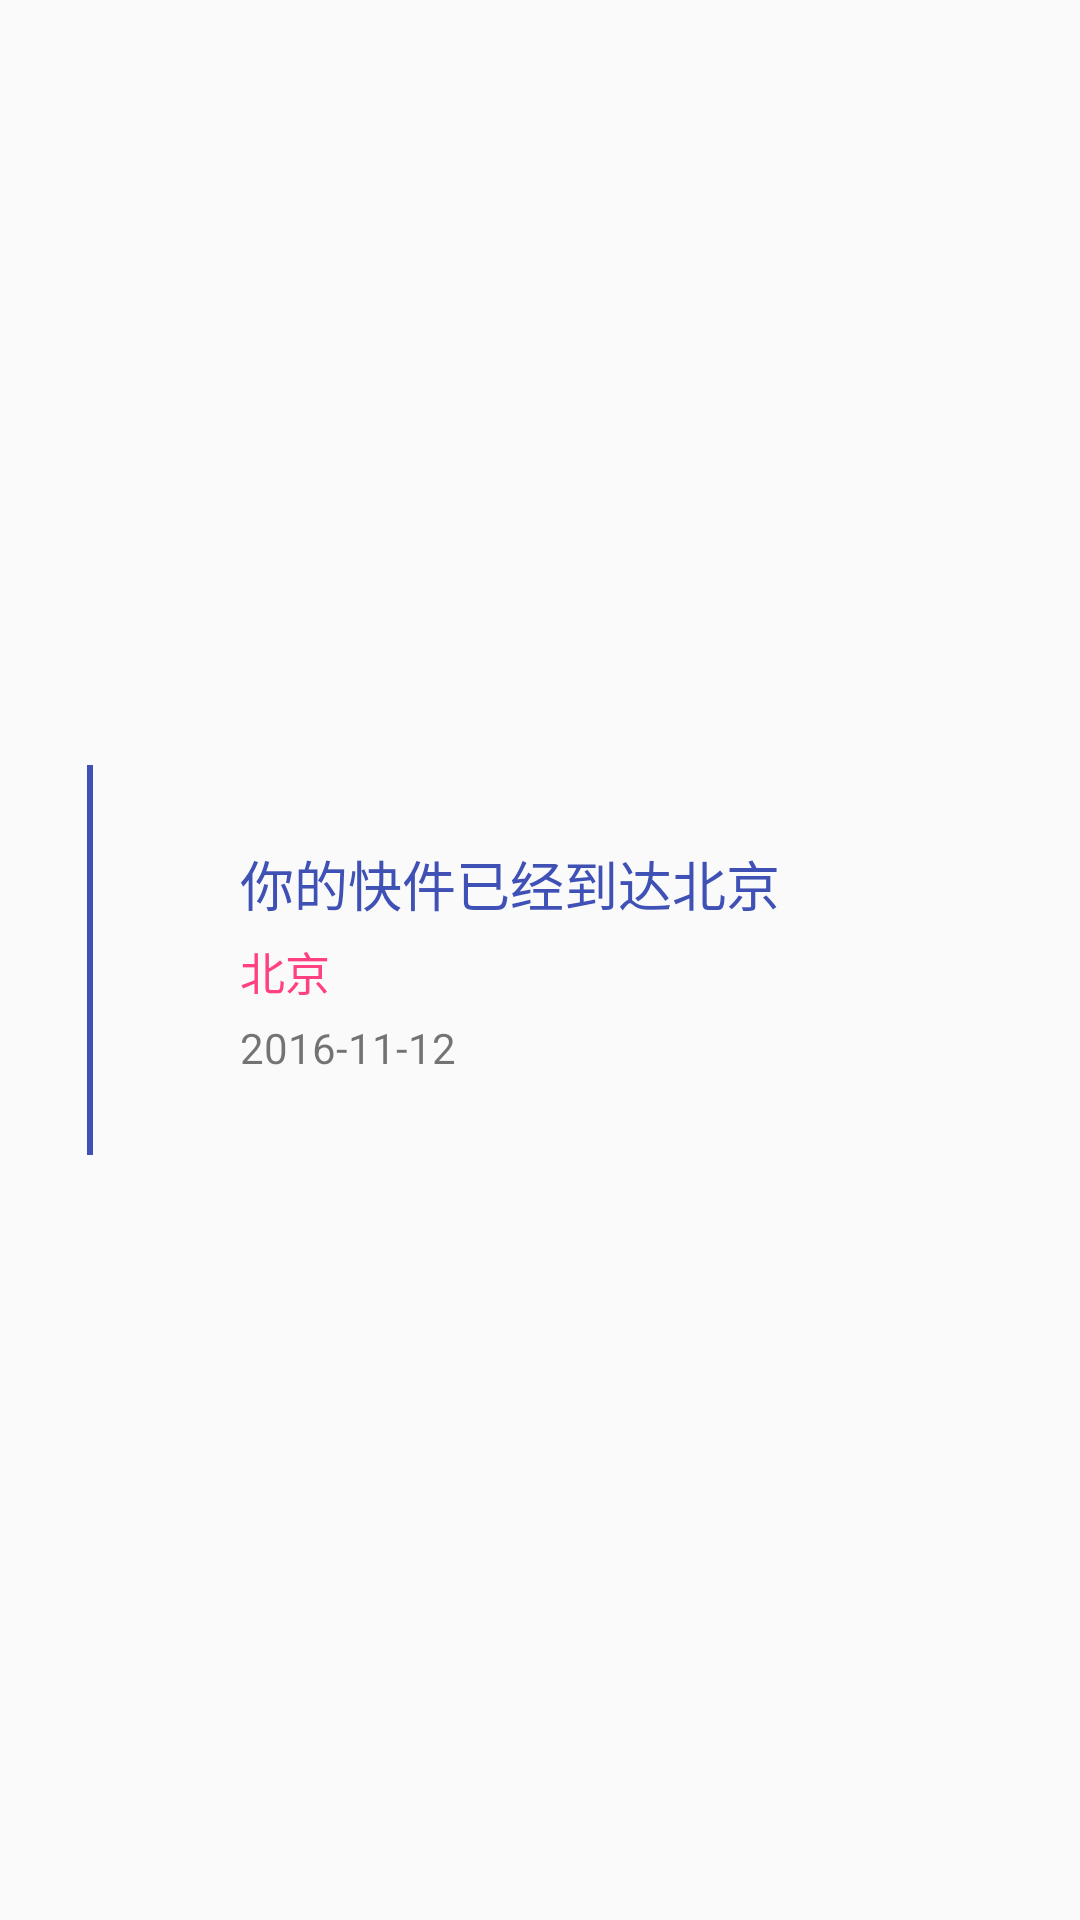

Reconstruct the res/layout file that produces this screen, plus the resources it refers to.
<!-- AndroidManifest.xml: application theme AppTheme -->
<!-- res/layout/layout_courier_item.xml -->
<?xml version="1.0" encoding="utf-8"?>
<LinearLayout
    xmlns:android="http://schemas.android.com/apk/res/android"
    android:layout_width="match_parent"
    android:layout_height="match_parent"
    android:gravity="center_vertical"
    android:orientation="horizontal">

    <LinearLayout
        android:layout_width="60dp"
        android:layout_height="wrap_content"
        android:gravity="center_horizontal"
        android:orientation="vertical">

        <View
            android:layout_width="2dp"
            android:layout_height="30dp"
            android:background="@color/colorPrimary"/>

        <ImageView
            android:layout_width="wrap_content"
            android:layout_height="wrap_content"
            android:src="@drawable/timeline_green"/>

        <View
            android:layout_width="2dp"
            android:layout_height="100dp"
            android:background="@color/colorPrimary"/>
    </LinearLayout>

    <LinearLayout
        android:layout_width="0dp"
        android:layout_height="wrap_content"
        android:layout_marginRight="10dp"
        android:layout_weight="1"
        android:background="@drawable/timeline_content"
        android:orientation="vertical"
        android:padding="10dp">

        <TextView
            android:id="@+id/tv_remark"
            android:layout_width="wrap_content"
            android:layout_height="wrap_content"
            android:paddingLeft="10dp"
            android:text="你的快件已经到达北京"
            android:textColor="@color/colorPrimary"
            android:textSize="18sp"/>

        <TextView
            android:id="@+id/tv_zone"
            android:layout_width="wrap_content"
            android:layout_height="wrap_content"
            android:layout_marginBottom="5dp"
            android:layout_marginTop="5dp"
            android:paddingLeft="10dp"
            android:text="北京"
            android:textColor="@color/colorAccent"
            android:textSize="15sp"/>

        <TextView
            android:id="@+id/tv_datetime"
            android:layout_width="wrap_content"
            android:layout_height="wrap_content"
            android:paddingLeft="10dp"
            android:text="2016-11-12"/>

    </LinearLayout>
</LinearLayout>
<!-- resources referenced by this layout -->
<resources>
  <color name="colorAccent">#FF4081</color>
  <color name="colorPrimary">#3F51B5</color>
  <style name="AppTheme" parent="Theme.AppCompat.Light.DarkActionBar">
          
          <item name="colorPrimary">@color/colorPrimary</item>
          <item name="colorPrimaryDark">@color/colorPrimaryDark</item>
          <item name="colorAccent">@color/colorAccent</item>
      </style>
  <color name="colorPrimaryDark">#303F9F</color>
</resources>
